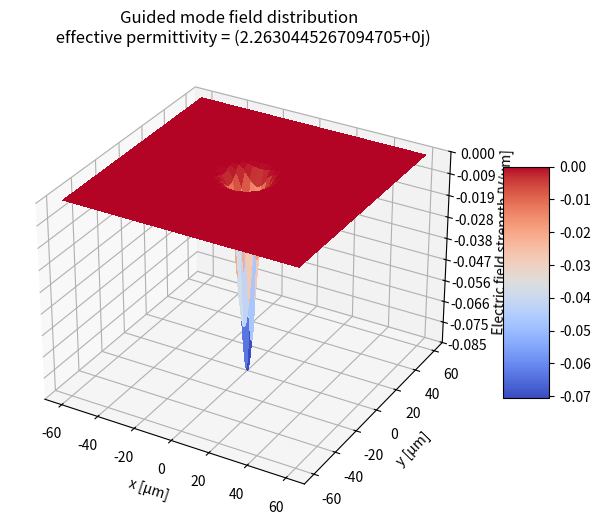
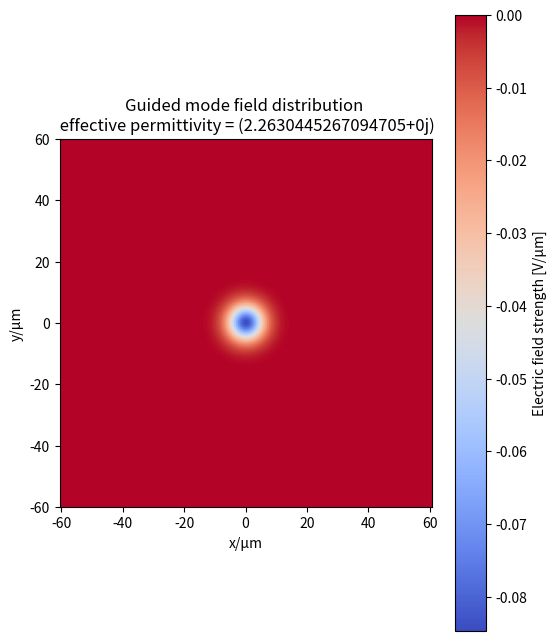

These charts were generated, in order, by the following Python code:
'''Homework 1, Computational Photonics, SS 2024:  FD mode solver. 1+1=2D
'''
from datetime import timedelta
import time
start_time = time.perf_counter()

import numpy as np
import scipy.sparse as sps
from scipy.sparse.linalg import eigs
import matplotlib.pyplot as plt
from matplotlib import cm
from matplotlib.ticker import LinearLocator
from matplotlib.ticker import FormatStrFormatter

# def matrix_gen(n):
#     # Caclulates NxN matrix where N = n**2
#     N = n**2
#     Diagonal_0 = -4*np.ones(N)
#     Diagonal_1 = np.ones(N-1) #adjacent diagonals to center
#     for i in range(N-1): 
#         if (i%n == n-1):Diagonal_1[i] = 0 #corrects side diagonals
#     Diagonal_far = np.ones(N) #side diagnols
#     Matrix = sps.spdiags(Diagonal_0,0,N,N)
#     Matrix += sps.spdiags(np.append(3,Diagonal_1),1,N,N) + sps.spdiags(Diagonal_far,1*n,N,N) #final sparse matrix
#     Matrix += sps.spdiags(Diagonal_1,-1,N,N) + sps.spdiags(Diagonal_far,-1*n,N,N) #final sparse matrix
#     return Matrix #returns sparse matrix 

def guided_modes_2D(prm, k0, h, numb):
    """Computes the effective permittivity of a quasi-TE polarized guided 
    eigenmode. All dimensions are in µm.
    
    Parameters
    ----------
    prm  : 2d-array
        Dielectric permittivity in the xy-plane
    k0 : float
        Free space wavenumber
    h : float
        Spatial discretization
    numb : int
        Number of eigenmodes to be calculated
    
    Returns
    -------
    eff_eps : 1d-array
        Effective permittivity vector of calculated eigenmodes
    guided : 2d-array
        Field distributions of the guided eigenmodes
    """
    dt = np.common_type(np.array([prm]))
    # M  = np.zeros((np.size(prm), np.size(prm)), dtype = dt)
    # for i  in range(np.size(prm)):
    #     M[i][i] =  -4/(h**2) + (k0**2) * prm.flatten()[i]
    #     if i > 0 & i % np.size(prm,1) != 0:
    #         M[i][i-1] = 1/(h**2)
    #     if i < len(prm) - 1 & i % np.size(prm,1) != np.size(prm,1) - 1:
    #         M[i][i+1] = 1/(h**2)
    #     if i >= np.size(prm,1):
    #         M[i][i-np.size(prm,1)] = 1/(h**2)
    #     if i < len(prm) - np.size(prm,1):
    #         M[i][i+np.size(prm,1)] = 1/(h**2)
    # M  = (1/(k0**2)) * M
    # Set the diagonal elements
    diagonals = np.zeros((5, np.size(prm)))
    diagonals[0] = -4/(h**2) + (k0**2) * prm.flatten()
    for i in range(np.size(prm) - 1):
        if i % len(prm[0]) != len(prm[0]) - 1:
            diagonals[1][i] = 1/(h**2)
        if i % len(prm[0]) != 0:
            diagonals[2][i] = 1/(h**2)
        if i < np.size(prm) - len(prm[0]):
            diagonals[3][i] = 1/(h**2)
        if i >= len(prm[0]):
            diagonals[4][i] = 1/(h**2)
    diag_position = [0, 1, -1, len(prm[0]), -len(prm[0])]
    # Create a sparse 2D array with the diagonal elements
    M = sps.diags(diagonals, diag_position)
    M = (1/(k0**2)) * M
    # Compute the eigenvalues and eigenvectors
    eff_eps, guided = sps.linalg.eigs(M, k = numb, which = 'LR')
    return eff_eps, guided

# Define the parameters
grid_size     = 120
number_points = 201
h             = grid_size/(number_points - 1)
lam           = 0.78
k0            = 2*np.pi/lam
e_substrate   = 2.25
delta_e       = 1.5e-2
w             = 15.0
xx            = np.linspace(-grid_size/2 - h,grid_size/2 + h,number_points + 2)
yy            = np.linspace(-grid_size/2,grid_size/2,number_points)
XX,YY         = np.meshgrid(xx,yy)
prm           = e_substrate + delta_e * np.exp(-(XX**2+YY**2)/w**2)
numb          = 1

# Compute the eigenvalues and eigenvectors
eff_eps, guided = guided_modes_2D(prm, k0, h, numb)
guided = np.transpose(guided)
# print(eff_eps)
# print(guided)

# Calculate the operational time of the program (finding the eigenvalues and eigenvectors)
end_time=time.perf_counter()
print('The operational time of the program is %s seconds' %(end_time-start_time))

mode_ind = 0
print(eff_eps)
# print(guided)

# Plot the eigenmode(3d plot)
X, Y = XX, YY
Z = np.real(guided[mode_ind].reshape((number_points , number_points + 2)))
fig, ax = plt.subplots(subplot_kw={"projection": "3d"}, figsize=(8,6))
surf = ax.plot_surface(X, Y, Z, cmap=cm.coolwarm, linewidth=0, antialiased=False)
## Customize the z axis.
ax.set_zlim(np.min(Z), np.max(Z))
ax.zaxis.set_major_locator(LinearLocator(10))
ax.set_title('Guided mode field distribution \n effective permittivity = ' + str(eff_eps[mode_ind]))
ax.set_xlabel('x [µm]', fontsize=10)
ax.set_ylabel('y [µm]', fontsize=10)
ax.set_zlabel('Electric field strength [V/µm]', fontsize=10)
Z_formatter = FormatStrFormatter('%.3f')
ax.zaxis.set_major_formatter(Z_formatter)
## Add a color bar which maps values to colors.
fig.colorbar(surf, shrink=0.5, aspect=5)
plt.show()

# Plot the eigenmode(2d plot)
X, Y = XX, YY
Z = np.real(guided[mode_ind].reshape((number_points , number_points + 2)))
fig, ax = plt.subplots(figsize=(6,8))
im = ax.imshow(Z, cmap='coolwarm', extent=[-grid_size/2 - h , grid_size/2 + h, -grid_size/2, grid_size/2])
fig.colorbar(im, ax=ax, label='Electric field strength [V/µm]')
ax.set_title('Guided mode field distribution \n effective permittivity = ' + str(eff_eps[mode_ind]))
ax.set_xlabel('x/µm')
ax.set_ylabel('y/µm')
plt.show()